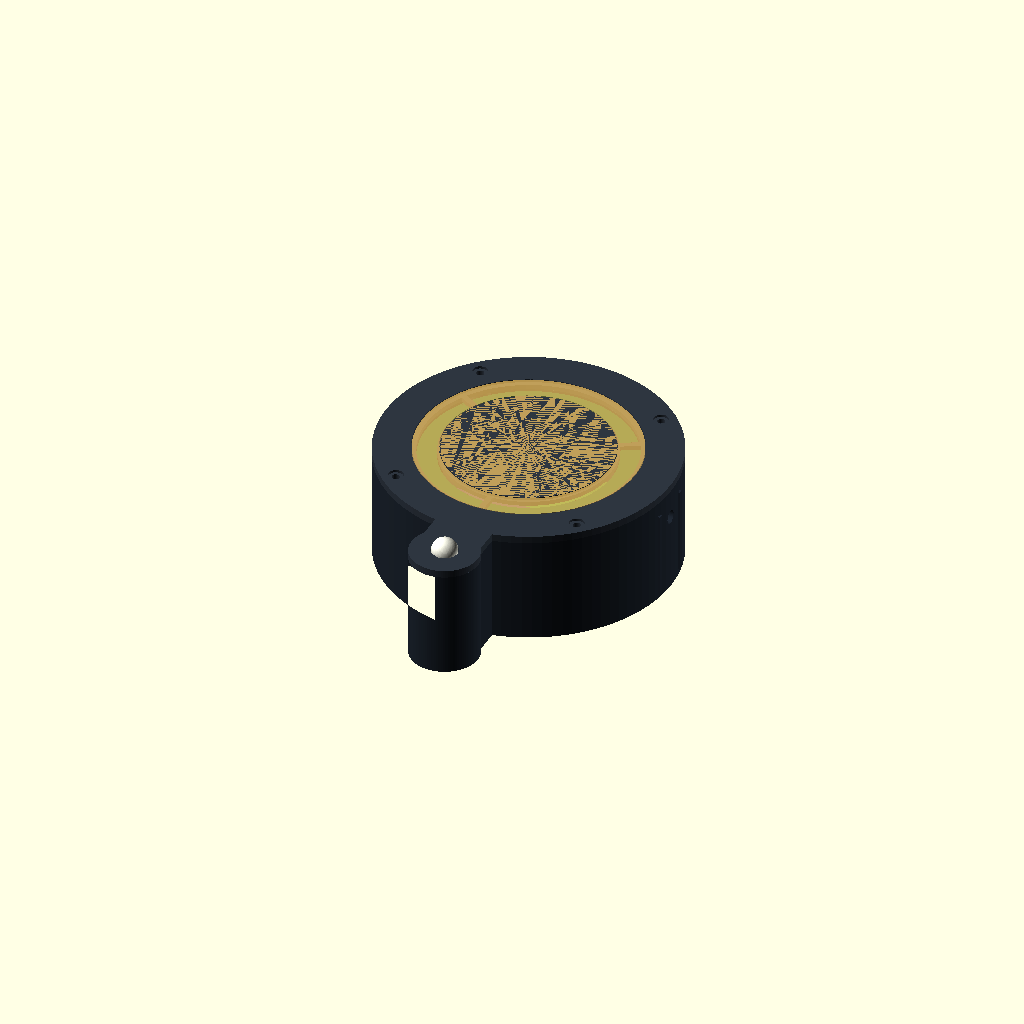
Cell 1 — every parameter at its default value.
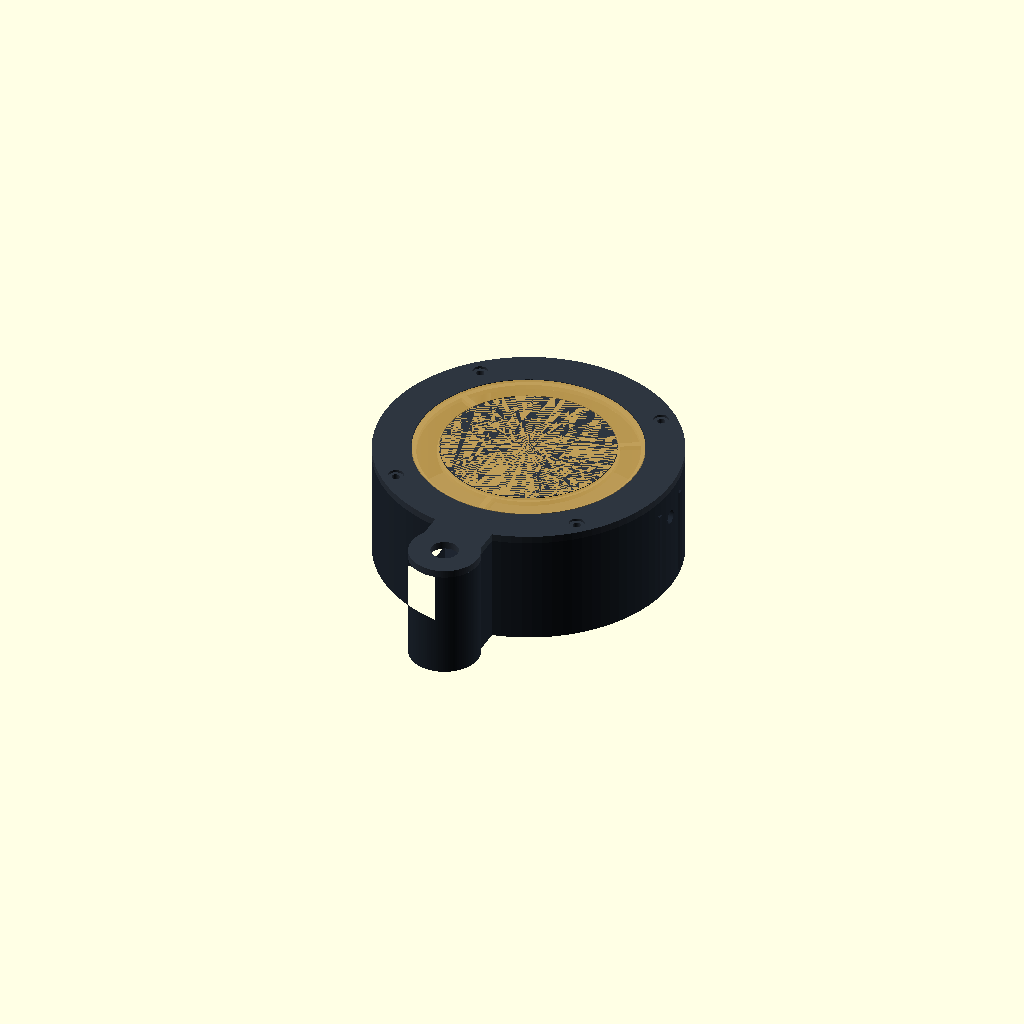
Cell 2: show_components = false (everything else at default).
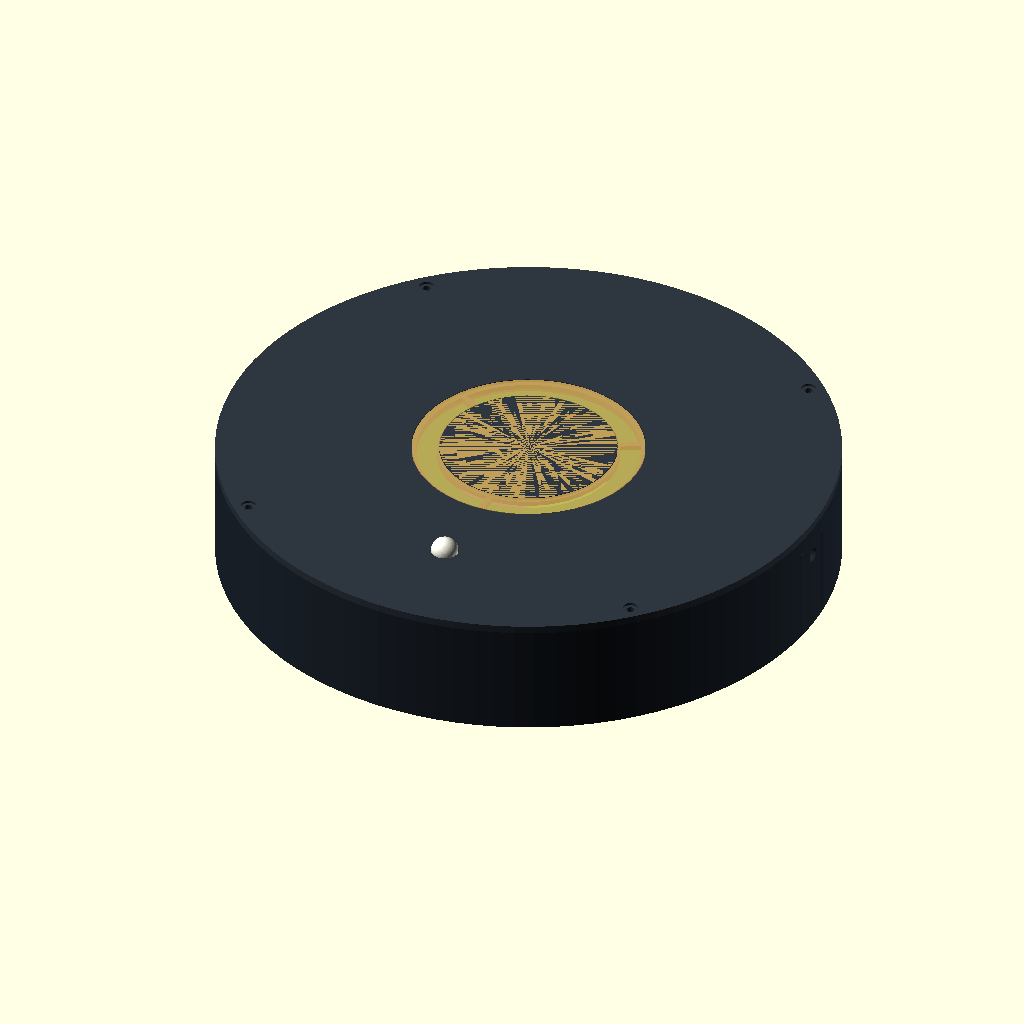
Cell 3 — body_d set to 240, the other parameters unchanged.
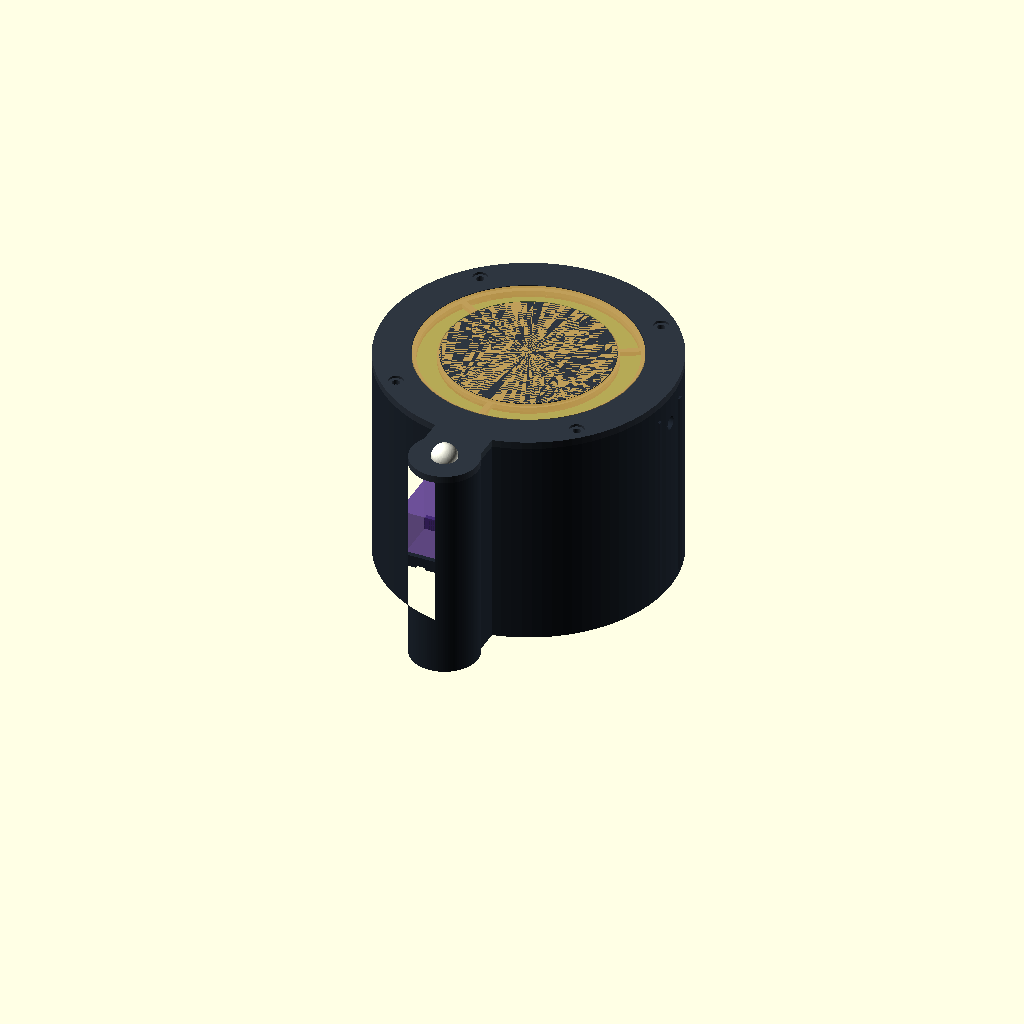
Cell 4 — body_h set to 88, the other parameters unchanged.
All cells are drawn from one camera (rotation 55°, 0°, 25°, orthographic, colour scheme Cornfield), so only the parameter changes between them.
OpenSCAD source file enclosure/svitlyak.scad:
// SVITLYAK / dimensional concept, not a fit-verified production enclosure.
// Units: mm. Verify every component against measurements before printing.
$fn = 96;
part = "assembly"; // assembly, base, lid, diffuser, exploded
body_d = 120;
body_h = 44;
wall = 3;
floor_t = 2.4;
lid_t = 3;
fit = 0.3; // radial clearance; tune for your printer
ring_od = 86; // PLACEHOLDER: 24 LEDs does not specify ring dimensions
ring_id = 70; // PLACEHOLDER
ring_t = 2;
pir_y = -76;
pir_pod_d = 28;
pir_lens_d = 10.5; // PLACEHOLDER: measure actual SR505 lens
usb_w = 14; // PLACEHOLDER: confirm connector location and size
usb_h = 8;
ldr_d = 5.5;
battery_l = 80; // PLACEHOLDER holder envelope, not bare cell dimensions
battery_w = 23;
esp_l = 58; // PLACEHOLDER ESP board envelope
esp_w = 31;
show_components = true;

assert(ring_od < body_d-20, "Increase body diameter for your LED ring");
assert(ring_id > 0 && ring_id < ring_od, "Invalid ring dimensions");
assert(body_h > 30, "Check battery holder and board stack height");

module outline(inset=0) {
  union() {
    circle(d=body_d-2*inset);
    translate([0,pir_y]) circle(d=pir_pod_d-2*inset);
    translate([0,(pir_y-48)/2]) square([24-2*inset,-48-pir_y],center=true);
  }
}
module annulus(od,id,h) {
  difference() {
    cylinder(d=od,h=h);
    translate([0,0,-0.1]) cylinder(d=id,h=h+0.2);
  }
}
module screw_locations() {
  for(a=[45,135,225,315])
    rotate([0,0,a]) translate([body_d/2-6,0,0]) children();
}
module base() {
  difference() {
    union() {
      difference() {
        linear_extrude(body_h) outline();
        translate([0,0,floor_t]) linear_extrude(body_h) outline(wall);
      }
      screw_locations() translate([0,0,floor_t]) cylinder(d=8,h=body_h-floor_t);
      // Short guide rails: secure the holder with a strap/tape, not exposed metal.
      for(y=[-20-battery_w/2-1,-20+battery_w/2+1])
        translate([-battery_l/2,y-1,floor_t]) cube([battery_l,2,5]);
      // Generic board supports; board attachment uses tape/adapter, not guessed holes.
      for(x=[-esp_l/2+4,esp_l/2-4])
        translate([x-2,18-esp_w/2,floor_t]) cube([4,esp_w,5]);
      // Inner opaque wall shields the LDR from direct LED-ring light.
      translate([body_d/2-14,-9,floor_t]) cube([2,18,body_h-floor_t-6]);
      for(y=[-10,8])
        translate([body_d/2-14,y,floor_t]) cube([14,2,body_h-floor_t-6]);
    }
    screw_locations() translate([0,0,body_h-14]) cylinder(d=2.5,h=15);
    // USB opening on upper side; the board/carrier must be aligned during fitting.
    translate([-usb_w/2,body_d/2-wall-2,10]) cube([usb_w,wall+5,usb_h]);
    // LDR views the room sideways. Seal around sensor leads with opaque material.
    translate([body_d/2-7,0,body_h-12]) rotate([0,90,0]) cylinder(d=ldr_d,h=12);
    // Two slots for a non-conductive battery-holder retaining strap.
    for(x=[-battery_l/2+10,battery_l/2-10])
      translate([x-2,-20-battery_w/2-3,-1]) cube([4,battery_w+6,floor_t+2]);
  }
}
module lid() {
  difference() {
    union() {
      linear_extrude(lid_t) outline();
      // Alignment lip, with radial printing clearance.
      translate([0,0,-2]) linear_extrude(2)
        difference() { outline(wall+fit); outline(wall+fit+1.2); }
    }
    // Through-window for the LED annulus; leave 3 bridges holding the centre disk.
    difference() {
      translate([0,0,-3]) annulus(ring_od,ring_id,lid_t+7);
      for(a=[30,150,270]) rotate([0,0,a])
        translate([ring_id/2-2,-1.2,-4]) cube([(ring_od-ring_id)/2+5,2.4,lid_t+10]);
    }
    // Recess for translucent insert, inset 1.2 mm from the front.
    translate([0,0,lid_t-1.2]) annulus(ring_od+4,ring_id-2,2);
    translate([0,pir_y,-3]) cylinder(d=pir_lens_d+0.4,h=lid_t+7);
    screw_locations() {
      translate([0,0,-3]) cylinder(d=3.2,h=lid_t+7);
      translate([0,0,lid_t-1]) cylinder(d=6,h=2);
    }
  }
}
module diffuser() {
  // Print separately in translucent material; no guarantee of optical uniformity.
  annulus(ring_od+4-2*fit,ring_id-2+2*fit,1.2);
}
module components() {
  // VISUAL ENVELOPES ONLY: not included in single-part exports.
  color([0.2,0.65,0.25,0.6])
    translate([-esp_l/2,18-esp_w/2,floor_t+5]) cube([esp_l,esp_w,7]);
  color([0.35,0.2,0.6,0.6])
    translate([-battery_l/2,-20-battery_w/2,floor_t]) cube([battery_l,battery_w,23]);
  color([0.05,0.35,0.2]) translate([0,0,body_h-ring_t-1]) annulus(ring_od,ring_id,ring_t);
  color("ivory") translate([0,pir_y,body_h+lid_t]) sphere(d=pir_lens_d);
}
if(part=="base") base();
else if(part=="lid") translate([0,0,2]) lid();
else if(part=="diffuser") diffuser();
else if(part=="assembly" || part=="exploded") {
  color([0.12,0.15,0.19]) base();
  if(show_components) components();
  lift = part=="exploded" ? 30 : 0;
  color([0.18,0.21,0.25]) translate([0,0,body_h+lift]) lid();
  color([1,0.8,0.4,0.7]) translate([0,0,body_h+lid_t-1.2+lift+(part=="exploded"?15:0)]) diffuser();
}
Customizer parameters (derived from the source; name, type, default, range or options):
part: string, default "assembly"
body_d: number, default 120
body_h: number, default 44
wall: number, default 3
floor_t: number, default 2.4
lid_t: number, default 3
fit: number, default 0.3
ring_od: number, default 86
ring_id: number, default 70
ring_t: number, default 2
pir_y: number, default -76
pir_pod_d: number, default 28
pir_lens_d: number, default 10.5
usb_w: number, default 14
usb_h: number, default 8
ldr_d: number, default 5.5
battery_l: number, default 80
battery_w: number, default 23
esp_l: number, default 58
esp_w: number, default 31
show_components: bool, default true
